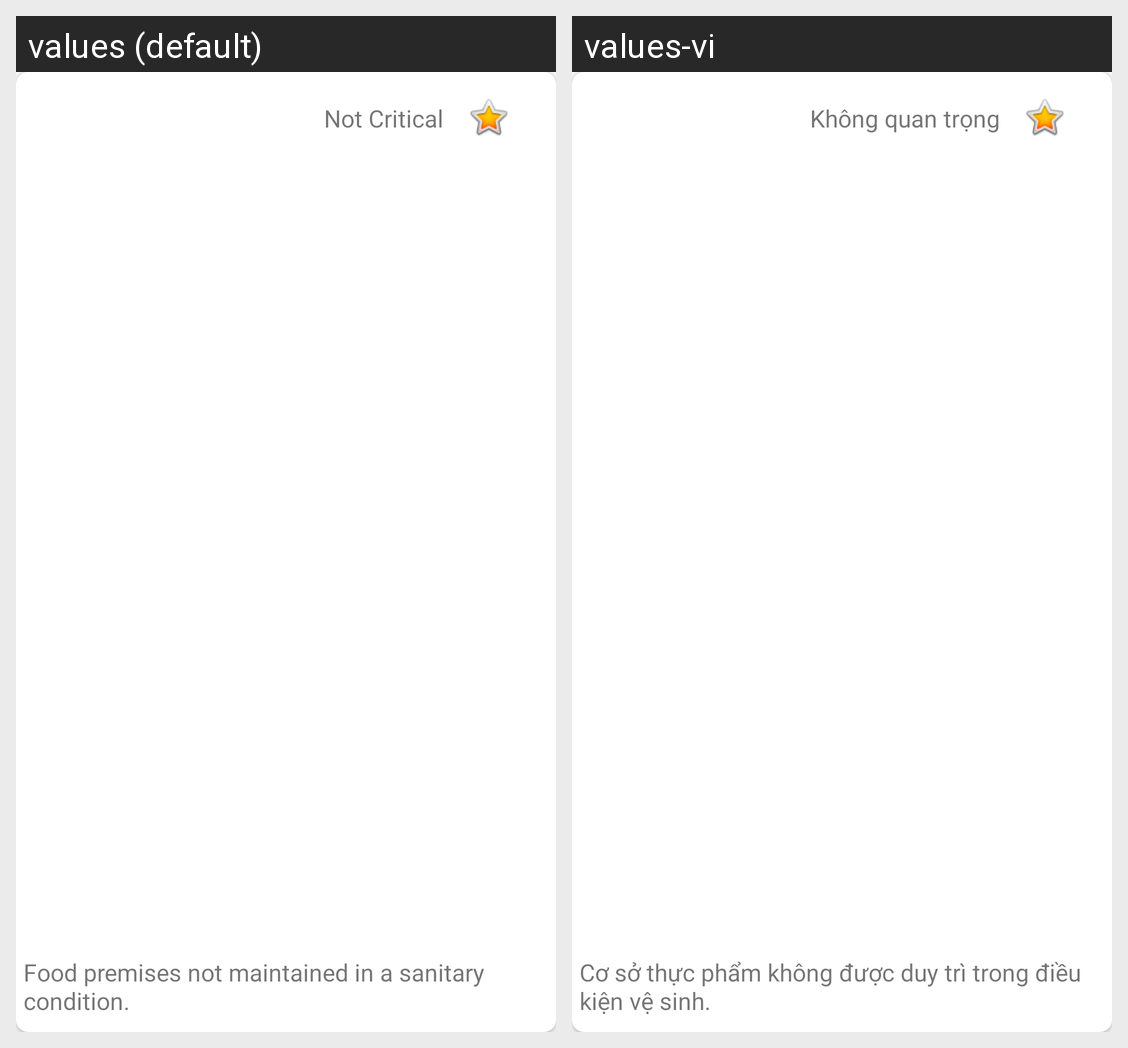

This grid shows one Android layout under two languages. Give, for every string resource on the screen, its name, the default text and each shown locale's text.
Android screen res/layout/single_violation.xml rendered under 2 locales, left to right: values (default), values-vi. Device: Nexus 5 (rendered at 1080×1920; each locale shown at half size, 540×960, under a caption strip naming it); theme AppTheme.
Strings drawn on this screen, with the default value and each locale's value (text and hints the layout hard-codes, and strings that could not be matched under every locale, appear in the picture but are not listed):

food_premises_not_maintained_in_a_sanitary_condition
  values: Food premises not maintained in a sanitary condition.
  values-vi: Cơ sở thực phẩm không được duy trì trong điều kiện vệ sinh.

not_critical
  values: Not Critical
  values-vi: Không quan trọng
